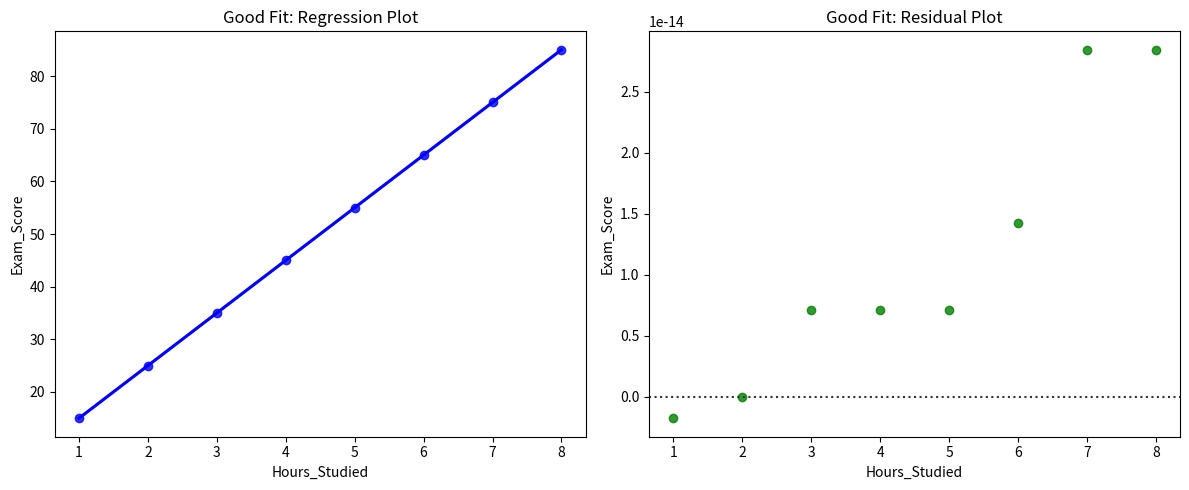
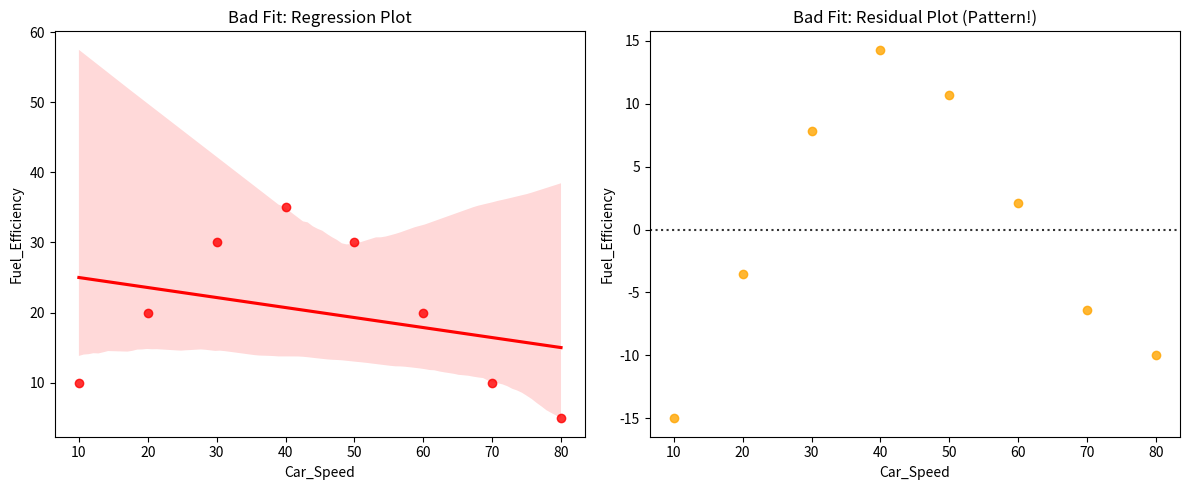

Source code (Python) for these figures, in order:
import pandas as pd
import seaborn as sns
import matplotlib.pyplot as plt

data_good = {
    'Hours_Studied': [1, 2, 3, 4, 5, 6, 7, 8],
    'Exam_Score':    [15, 25, 35, 45, 55, 65, 75, 85]
}
df_good = pd.DataFrame(data_good)

data_bad = {
    'Car_Speed':      [10, 20, 30, 40, 50, 60, 70, 80],
    'Fuel_Efficiency': [10, 20, 30, 35, 30, 20, 10, 5]
}
df_bad = pd.DataFrame(data_bad)

plt.figure(figsize=(12,5))

plt.subplot(1,2,1)
sns.regplot(x="Hours_Studied",y="Exam_Score",data=df_good,color="blue")
plt.title('Good Fit: Regression Plot')

plt.subplot(1,2,2)
sns.residplot(x="Hours_Studied",y="Exam_Score",data=df_good,color="green")
plt.title('Good Fit: Residual Plot')

plt.tight_layout()
plt.show()

plt.figure(figsize=(12, 5))

plt.subplot(1, 2, 1)
sns.regplot(x='Car_Speed', y='Fuel_Efficiency', data=df_bad, color='red')
plt.title('Bad Fit: Regression Plot')

plt.subplot(1, 2, 2)
sns.residplot(x='Car_Speed', y='Fuel_Efficiency', data=df_bad, color='orange')
plt.title('Bad Fit: Residual Plot (Pattern!)')

plt.tight_layout()
plt.show()

